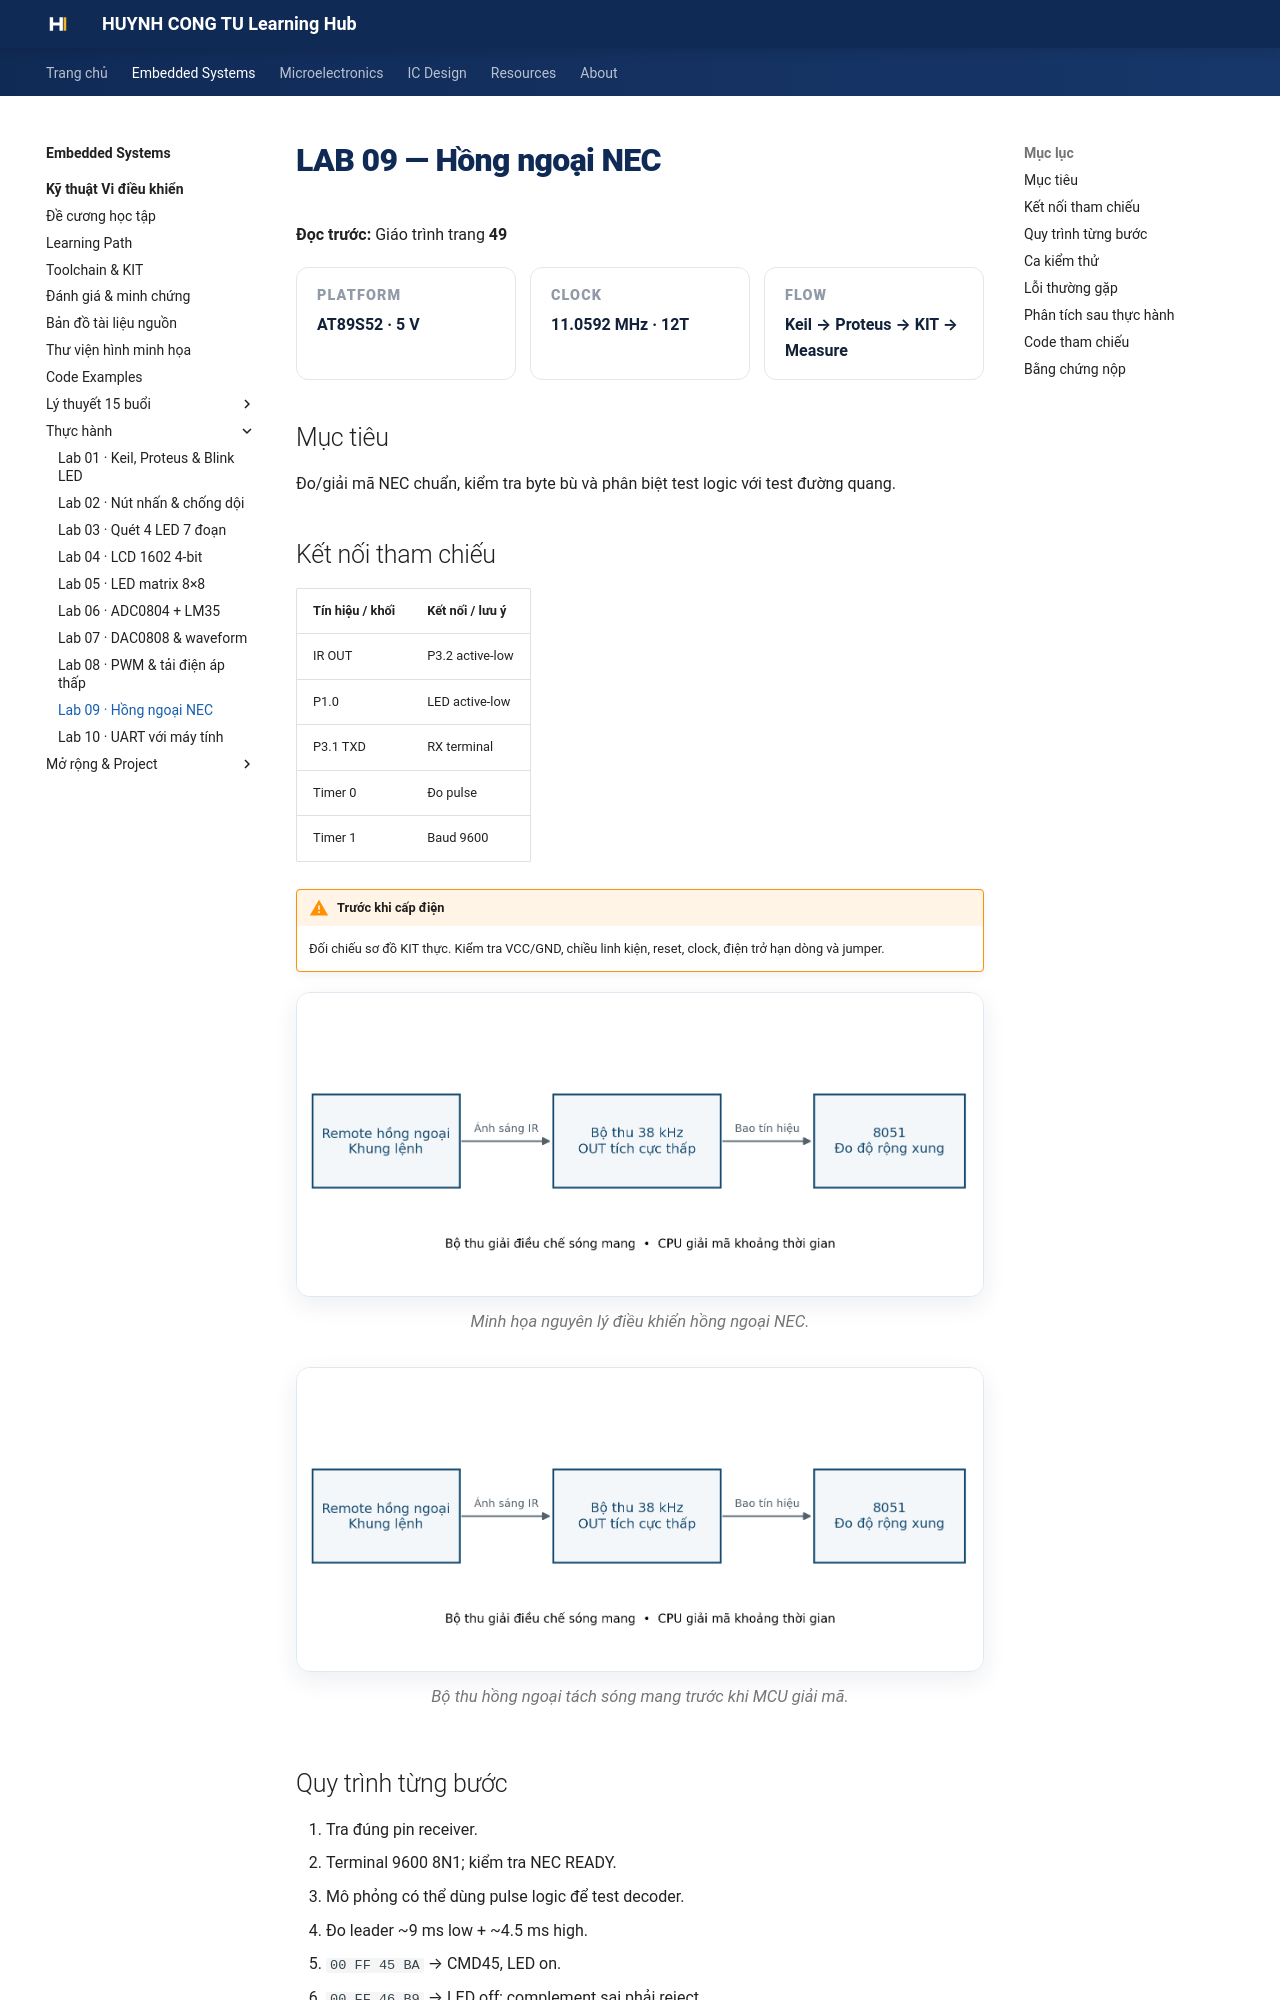

repository: Huynhcongtu/hct-learning-hub · page: courses/embedded-systems/microcontroller/labs/lab09/index.html · generator: mkdocs

# LAB 09 — Hồng ngoại NEC

**Đọc trước:** Giáo trình trang **49**

<div class="week-meta">
<div><small>Platform</small><strong>AT89S52 · 5 V</strong></div>
<div><small>Clock</small><strong>11.0592 MHz · 12T</strong></div>
<div><small>Flow</small><strong>Keil → Proteus → KIT → Measure</strong></div>
</div>

## Mục tiêu

Đo/giải mã NEC chuẩn, kiểm tra byte bù và phân biệt test logic với test đường quang.

## Kết nối tham chiếu

| Tín hiệu / khối | Kết nối / lưu ý |
|---|---|
| IR OUT | P3.2 active-low |
| P1.0 | LED active-low |
| P3.1 TXD | RX terminal |
| Timer 0 | Đo pulse |
| Timer 1 | Baud 9600 |

!!! warning "Trước khi cấp điện"
    Đối chiếu sơ đồ KIT thực. Kiểm tra VCC/GND, chiều linh kiện, reset, clock, điện trở hạn dòng và jumper.

<figure class="hct-figure">
  <a href="../../../../../assets/images/microcontroller/labs/lab09-nec-ir.png" target="_blank" rel="noopener">
    <img src="../../../../../assets/images/microcontroller/labs/lab09-nec-ir.png" alt="Sơ đồ Lab 09 NEC IR" loading="lazy">
  </a>
  <figcaption>Minh họa nguyên lý điều khiển hồng ngoại NEC.</figcaption>
</figure>

<figure class="hct-figure">
  <a href="../../../../../assets/images/microcontroller/theory/fig24-ir-receiver-nec.png" target="_blank" rel="noopener">
    <img src="../../../../../assets/images/microcontroller/theory/fig24-ir-receiver-nec.png" alt="Bộ thu IR" loading="lazy">
  </a>
  <figcaption>Bộ thu hồng ngoại tách sóng mang trước khi MCU giải mã.</figcaption>
</figure>

## Quy trình từng bước

1. Tra đúng pin receiver.
2. Terminal 9600 8N1; kiểm tra NEC READY.
3. Mô phỏng có thể dùng pulse logic để test decoder.
4. Đo leader ~9 ms low + ~4.5 ms high.
5. `00 FF 45 BA` → CMD45, LED on.
6. `00 FF 46 B9` → LED off; complement sai phải reject.
7. Dùng remote thật và ghi mã thực.
8. Test repeat/frame cắt.
